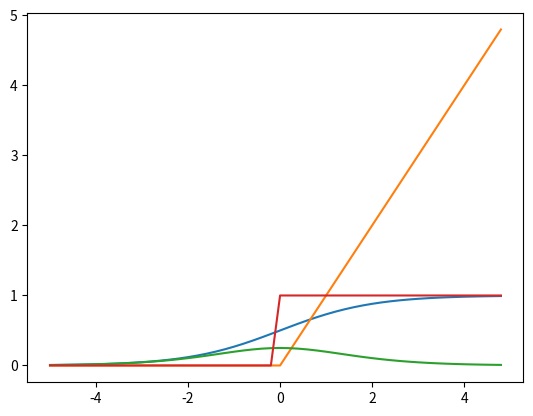

Reproduce this figure in Python.
import numpy as np
import matplotlib.pylab as plt


def sigmoid(x):
    return 1 / (1 + np.exp(-x))

def sigmoid_grad(x):
    y = sigmoid(x)
    return y * (1 - y)

def relu(x):
    flag = (x >= 0).astype(np.float32)
    x = x * flag

    return x

def relu_grad(x):
    flag = (x >= 0).astype(np.float32)
    return flag

# sigmoid
x = np.arange(-5, 5, 0.2)
y = sigmoid(x)
plt.plot(x, y)

# relue
y = relu(x)
plt.plot(x, y)

plt.show()

# sigmoid grad
x = np.arange(-5, 5, 0.2)
y = sigmoid_grad(x)
plt.plot(x, y)

# relue
y = relu_grad(x)
plt.plot(x, y)

plt.show()